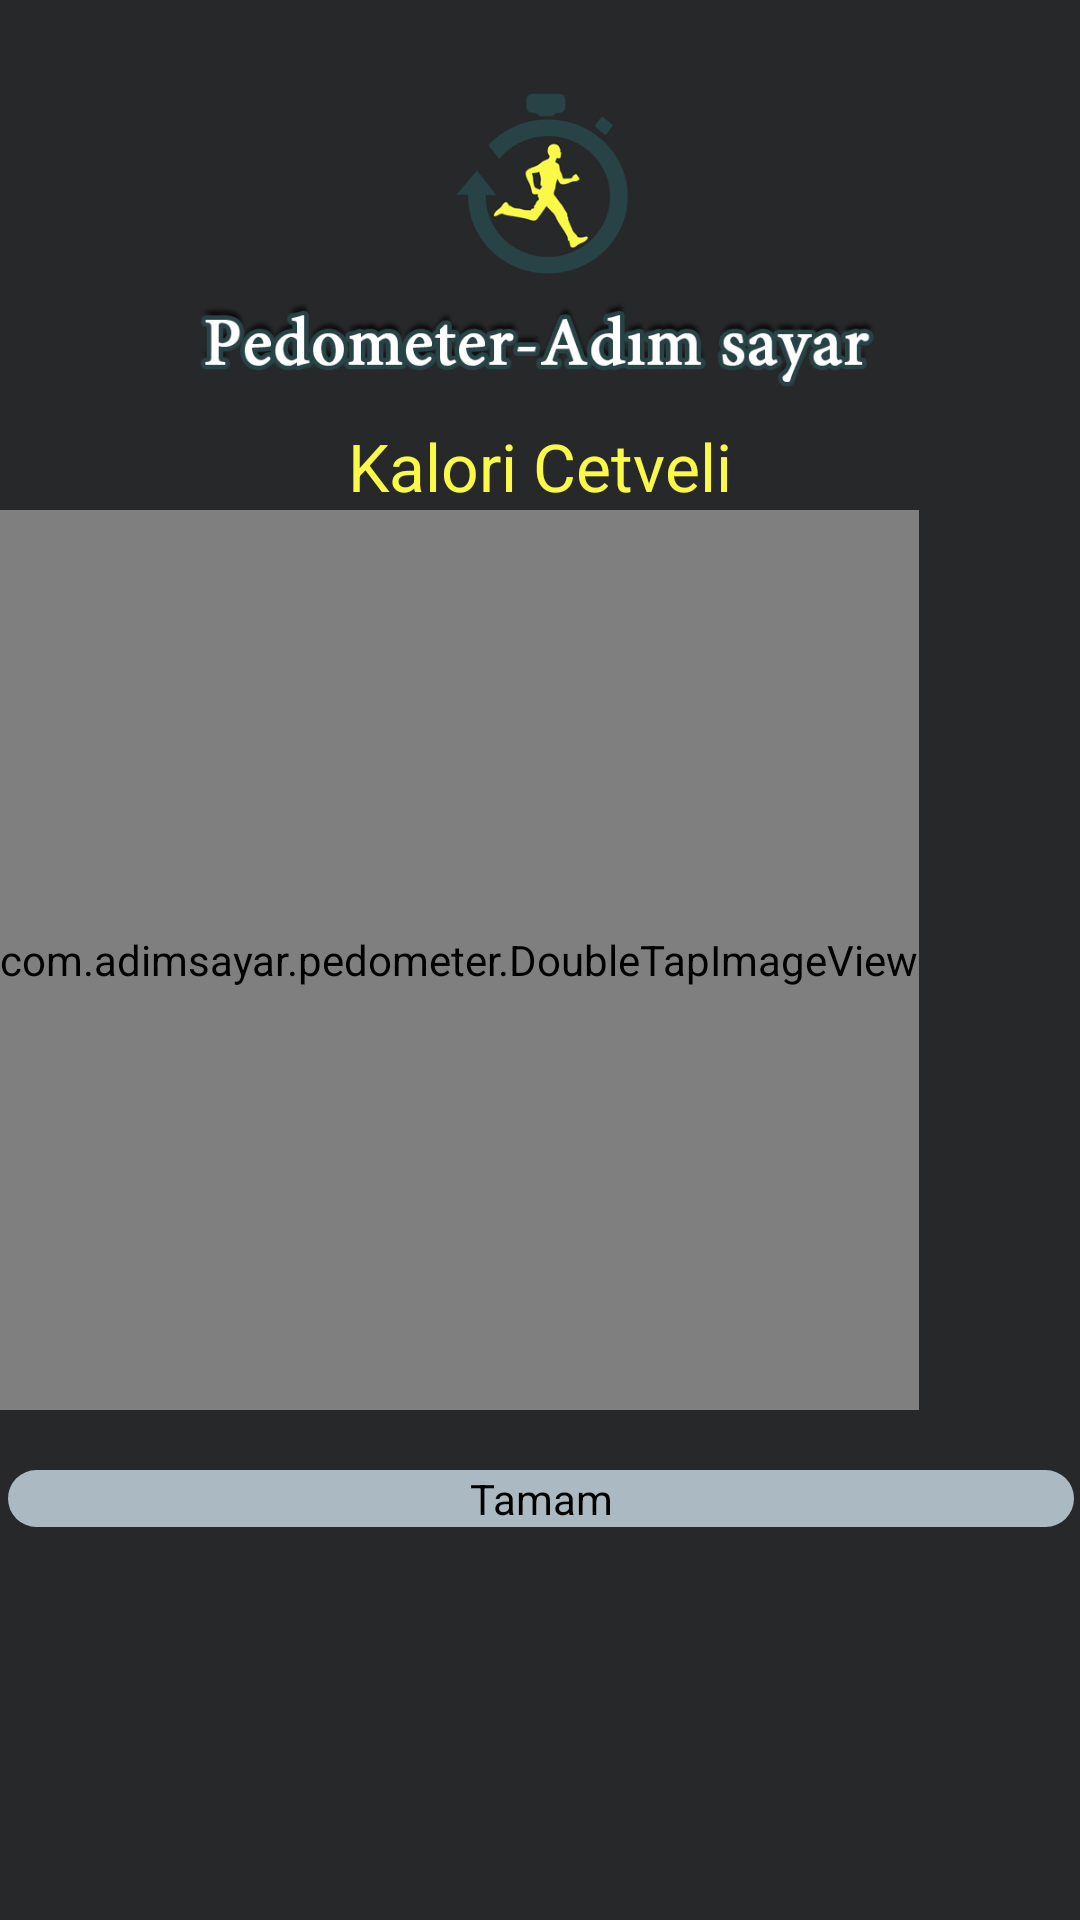

Layout XML and referenced resources for this Android screen:
<!-- AndroidManifest.xml: application theme AppTheme -->
<!-- res/layout/kalori_cetveli.xml -->
<?xml version="1.0" encoding="utf-8"?>
<RelativeLayout xmlns:android="http://schemas.android.com/apk/res/android"
    android:id="@+id/layout_root"
    android:layout_width="match_parent"
    android:layout_height="match_parent"
    android:background="@color/back"
    android:orientation="vertical">

    <ImageView
        android:id="@+id/imageView2"
        android:layout_width="wrap_content"
        android:layout_height="150dp"
        android:layout_gravity="center_horizontal"
        android:layout_margin="10dp"
        android:src="@drawable/icon" />

    <com.adimsayar.pedometer.DoubleTapImageView
        android:id="@+id/imgTable"
        android:layout_width="wrap_content"
        android:layout_height="300dp"
        android:layout_below="@+id/imageView2"
        android:scaleType="fitCenter"
        android:src="@drawable/kalori_cetveli" />

    <TextView
        android:id="@+id/textView4"
        android:layout_width="wrap_content"
        android:layout_height="wrap_content"
        android:layout_above="@+id/imgTable"
        android:layout_centerHorizontal="true"
        android:text="Kalori Cetveli"
        android:textAppearance="?android:attr/textAppearanceLarge"
        android:textColor="@color/yellow" />


    <LinearLayout
        android:id="@+id/linearLayout"
        android:layout_width="match_parent"
        android:layout_height="70dp"
        android:layout_below="@+id/imgTable"
        android:layout_marginLeft="2dp"
        android:layout_marginRight="2dp">

        <Button
            android:id="@+id/btnTamam"
            android:layout_width="match_parent"
            android:layout_height="wrap_content"
            android:layout_marginLeft="0.5dp"
            android:layout_marginTop="20dp"
            android:layout_weight="1"
            android:background="@drawable/round_button"
            android:text="Tamam" />


    </LinearLayout>


</RelativeLayout>
<!-- resources referenced by this layout -->
<resources>
  <color name="back">#27282a</color>
  <color name="yellow">#fbf948</color>
  <!-- drawable icon: png bitmap (drawable-hdpi, 116390 bytes) -->
  <!-- drawable round_button (drawable) -->
  <?xml version="1.0" encoding="utf-8"?>
  <shape xmlns:android="http://schemas.android.com/apk/res/android"
      android:shape="rectangle" >
  
      <corners android:radius="45dp" />
  
      
  
  
      
      
      
      
      
  
  
      
      <solid android:color="@color/light_gray" />
  
  </shape>
  <style name="AppTheme" parent="AppBaseTheme">
          
      </style>
  <color name="light_gray">#ABBAC2</color>
  <style name="AppBaseTheme" parent="android:Theme.Light">
          
      </style>
</resources>
